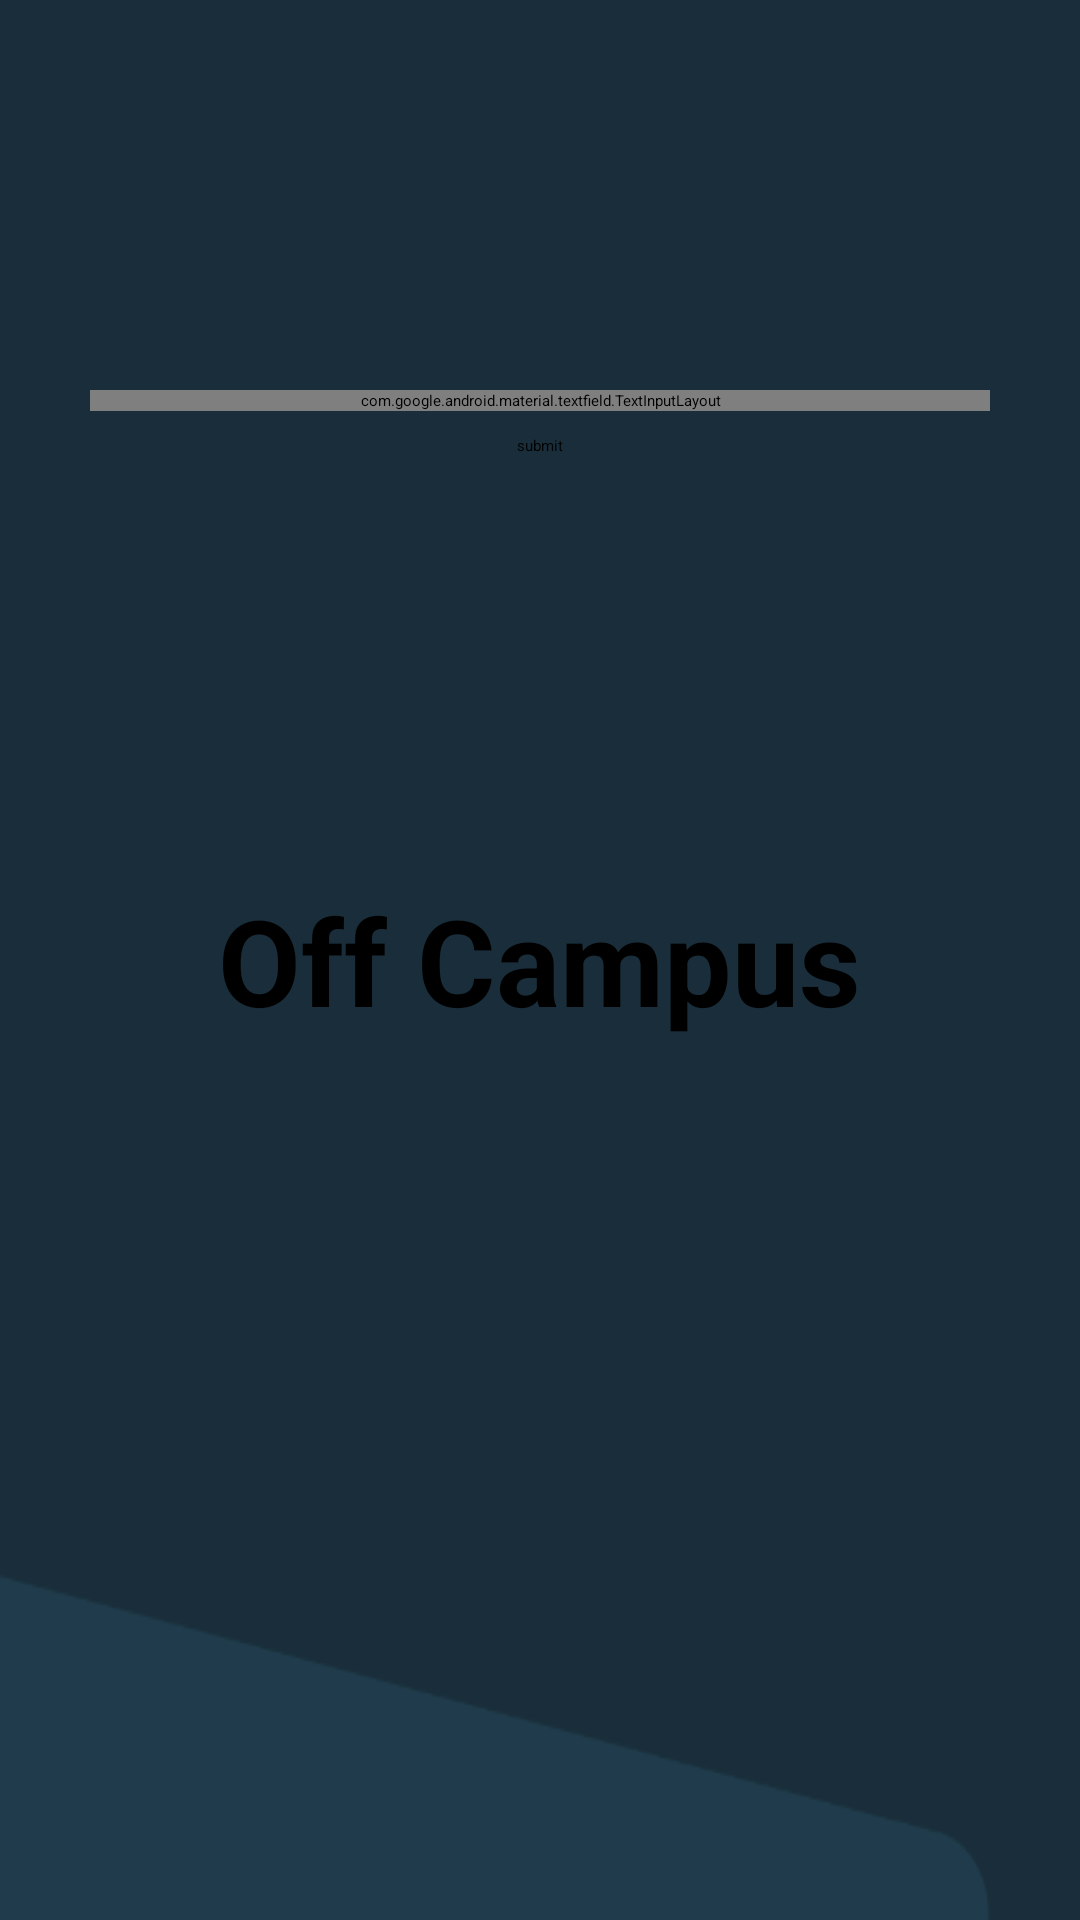

Here is an Android app screen rendered from its layout file. Give the layout XML and the strings, colors and styles it references.
<!-- AndroidManifest.xml: application theme Theme.Navigation_drawer -->
<!-- res/layout/activity_upload_new_comp.xml -->
<?xml version="1.0" encoding="utf-8"?>
<androidx.constraintlayout.widget.ConstraintLayout xmlns:android="http://schemas.android.com/apk/res/android"
    xmlns:app="http://schemas.android.com/apk/res-auto"
    xmlns:tools="http://schemas.android.com/tools"
    android:background="@drawable/pic002"
    android:layout_width="match_parent"
    android:layout_height="match_parent"
    tools:context=".Activity.UploadNewCompActivity">

    <RelativeLayout
        android:layout_width="match_parent"
        android:layout_height="match_parent">

        <TextView
            android:id="@+id/new_comp_upTV2"
            android:layout_width="wrap_content"
            android:layout_height="wrap_content"
            android:layout_centerInParent="true"
            android:gravity="center"
            android:text="Off Campus"
            android:textSize="40sp"
            android:textStyle="bold" />

    </RelativeLayout>
    <ScrollView
        android:layout_width="match_parent"
        android:layout_height="match_parent">

        <LinearLayout
            android:layout_width="match_parent"
            android:layout_height="match_parent"
            android:orientation="vertical">

            <RelativeLayout
                android:layout_width="match_parent"
                android:layout_height="wrap_content"
                android:layout_marginTop="15dp"
                android:layout_marginLeft="30dp"
                android:layout_marginRight="30dp"
                >

                <ImageView
                    android:id="@+id/prodctPicUpload"

                    android:layout_width="100dp"
                    android:layout_height="100dp"
                    android:src="@drawable/ic_person" />

                <RelativeLayout
                    android:layout_width="match_parent"
                    android:layout_height="100dp"
                    android:layout_toLeftOf="@+id/productPicUploadImg"
                    android:layout_toRightOf="@+id/prodctPicUpload">

                    <ProgressBar
                        android:id="@+id/productBarUploadImg"

                        android:layout_width="wrap_content"
                        android:layout_height="wrap_content"
                        android:layout_centerHorizontal="true"
                        android:layout_centerVertical="true"
                        android:layout_margin="10dp"
                        android:visibility="gone" />

                </RelativeLayout>

                <ImageView
                    android:id="@+id/productPicUploadImg"

                    android:layout_width="55dp"
                    android:layout_height="55dp"
                    android:layout_centerVertical="true"
                    android:layout_alignParentRight="true"
                    android:layout_marginRight="50dp"
                    android:src="@drawable/ic_image_search"
                    />

            </RelativeLayout>

            <com.google.android.material.textfield.TextInputLayout
                android:id="@+id/productNameUploadLayout"

                android:layout_width="match_parent"
                android:layout_height="wrap_content"
                android:layout_marginTop="15dp"
                android:layout_marginLeft="30dp"
                android:layout_marginRight="30dp"
                app:errorEnabled="true"
                >
                <com.google.android.material.textfield.TextInputEditText
                    android:layout_width="match_parent"
                    android:layout_height="match_parent"
                    android:hint="PRODUCT NAME"
                    android:inputType="textShortMessage"
                    />
            </com.google.android.material.textfield.TextInputLayout>






            <RelativeLayout
                android:layout_width="match_parent"
                android:layout_height="wrap_content"
                android:layout_marginLeft="30dp"
                android:layout_marginRight="30dp"

                >
                <Button
                    android:id="@+id/productTotalSubmitBtn"


                    android:layout_width="wrap_content"
                    android:layout_height="wrap_content"
                    android:text="submit"
                    android:layout_centerHorizontal="true"
                    android:layout_marginTop="8dp"
                    android:layout_marginBottom="8dp"
                    android:layout_marginLeft="30dp" />

            </RelativeLayout>

        </LinearLayout>

    </ScrollView>


</androidx.constraintlayout.widget.ConstraintLayout>
<!-- resources referenced by this layout -->
<resources>
  <!-- drawable pic002: png bitmap (drawable, 3169 bytes) -->
</resources>
